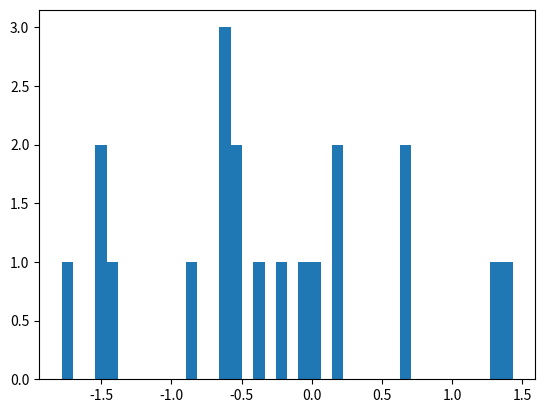

Write the Python code that produced this figure. (Note: this script raises an exception after producing the figure.)
import matplotlib.pyplot as plt
import numpy as np
import matplotlib

matplotlib.rcParams['axes.unicode_minus']=False # display '-'
data = np.random.randn(20)
print(data)
"""
data: data
bins: 長方形數目 (預設10)
normed: 將Y標準化
facecolor: 填滿顏色
edgecolor: 框框顏色
alpha: 透明度
"""
plt.hist(data, bins=40, normed=1, facecolor="blue", edgecolor="black", alpha=0.7)
plt.xlabel("Section")
plt.ylabel("P")
plt.title("Title")
plt.show()